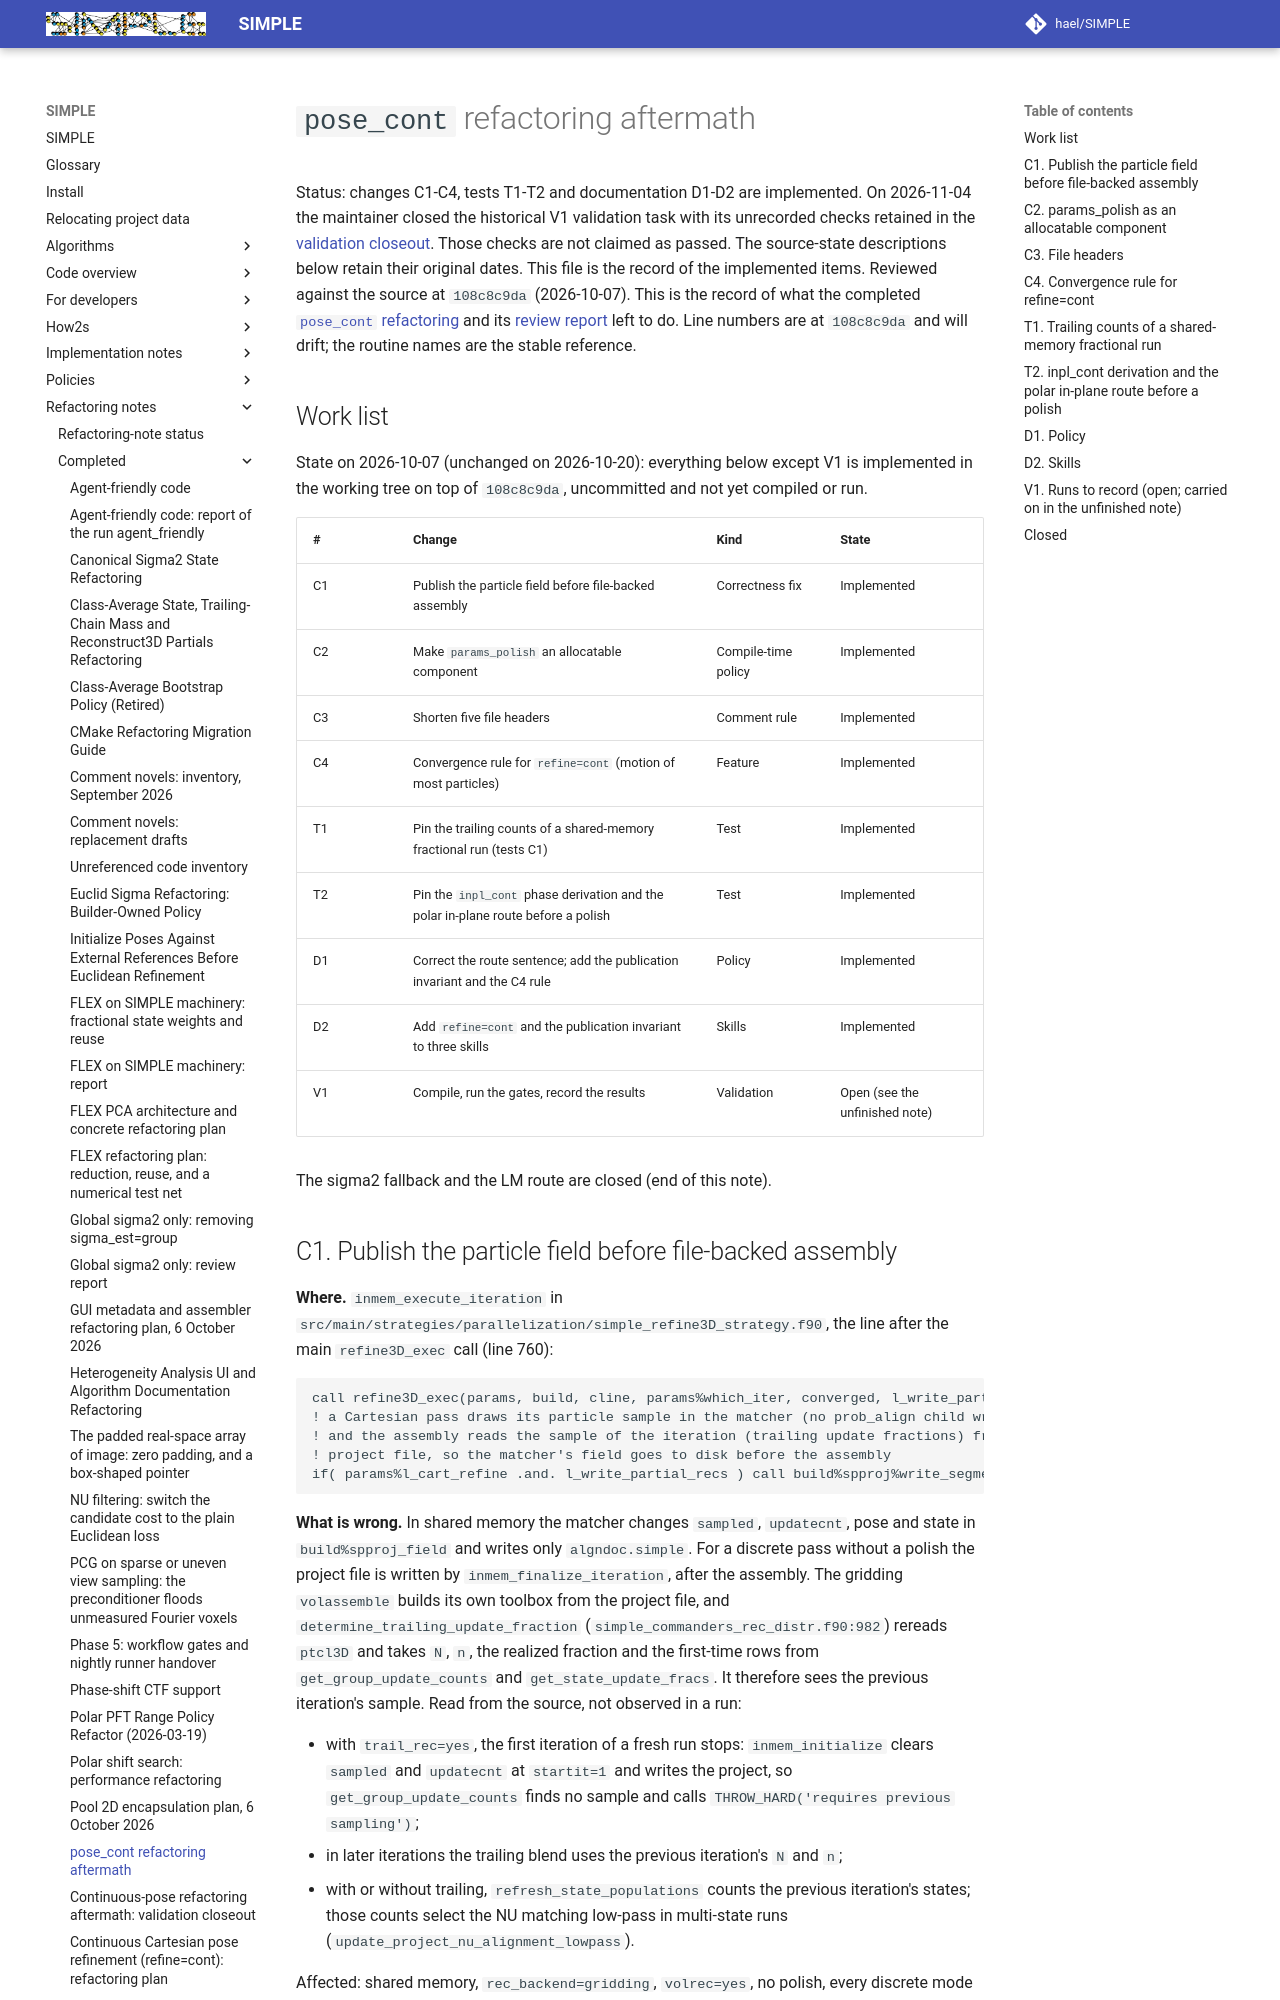

repository: hael/SIMPLE · page: refactoring_notes/completed/pose_cont_refactor_aftermath_issues_completed.html · generator: mkdocs

# `pose_cont` refactoring aftermath

Status: changes C1-C4, tests T1-T2 and documentation D1-D2 are implemented.
On 2026-11-04 the maintainer closed the historical V1 validation task with its
unrecorded checks retained in the [validation closeout](pose_cont_refactor_aftermath_validation_closeout.md).
Those checks are not claimed as passed. The source-state descriptions below
retain their original dates.
This file is the record of the implemented items. Reviewed against the source at `108c8c9da` (2026-10-07). This is the record of what the completed [`pose_cont` refactoring](../completed/pose_cont_refactoring.md) and its
[review report](../completed/pose_cont_refactoring_report.md) left to do. Line numbers are at
`108c8c9da` and will drift; the routine names are the stable reference.

## Work list

State on 2026-10-07 (unchanged on 2026-10-20): everything below except V1 is implemented in the working tree on top of
`108c8c9da`, uncommitted and not yet compiled or run.

| # | Change | Kind | State |
| --- | --- | --- | --- |
| C1 | Publish the particle field before file-backed assembly | Correctness fix | Implemented |
| C2 | Make `params_polish` an allocatable component | Compile-time policy | Implemented |
| C3 | Shorten five file headers | Comment rule | Implemented |
| C4 | Convergence rule for `refine=cont` (motion of most particles) | Feature | Implemented |
| T1 | Pin the trailing counts of a shared-memory fractional run (tests C1) | Test | Implemented |
| T2 | Pin the `inpl_cont` phase derivation and the polar in-plane route before a polish | Test | Implemented |
| D1 | Correct the route sentence; add the publication invariant and the C4 rule | Policy | Implemented |
| D2 | Add `refine=cont` and the publication invariant to three skills | Skills | Implemented |
| V1 | Compile, run the gates, record the results | Validation | Open (see the unfinished note) |

The sigma2 fallback and the LM route are closed (end of this note).
